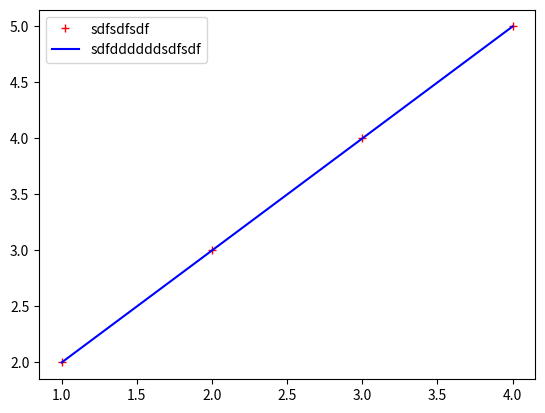

This chart was generated by the following Python code:
import math
import random
import copy
J=1
a=[-1.,  1.,  1., -1., -1., -1., -1.,  1.,  1.,  1.,  1.,  1.,  1.,
       -1., -1., -1., -1., -1., -1., -1., -1., -1., -1., -1., -1., -1.,
       -1., -1., -1., -1., -1., -1.,  1.,  1.,  1.,  1.,  1.,  1., -1.,
       -1., -1.,  1.,  1.,  1., -1., -1., -1., -1., -1., -1., -1., -1.,
       -1., -1., -1.,  1.,  1.,  1., -1., -1., -1., -1., -1.,  1.,  1.,
        1.,  1., -1., -1., -1.,  1.,  1.,  1.,  1.,  1., -1., -1., -1.,
       -1., -1., -1., -1., -1., -1., -1., -1., -1., -1.,  1.,  1.,  1.,
        1.,  1., -1., -1., -1., -1., -1., -1., -1., -1., -1., -1., -1.,
        1.,  1.,  1.,  1.,  1., -1., -1.,  1.,  1.,  1.,  1., -1., -1.,
        1.,  1., -1., -1., -1.,  1.,  1.,  1.,  1., -1., -1.]
def cal_energy(sequence):
    # 计算总能量
    energy = 0
    for i in range(len(a)):

        bond_energy = -J * sequence[i] * sequence[(i + 1) % len(a)]
        #print(bond_energy)
        energy = energy + bond_energy
    return energy
e=cal_energy(a)
num_size=10
import numpy as np
def metro(initial,beta):

    site=np.random.randint(num_size)
    #print(site)
    p0 = beta
    # prob = min(1.0, p0)
    # #print(site+1)
    # print(initial)
    print()
    print('initial',initial)
    u = np.random.random()  # u[0]为随机数（0，1），x/(0,1)为一个随机变量，p(x<u[0])=u[0]
    final=copy.copy(initial)
    print('initial01', initial)
    final[site] = -initial[site]   #python赋值后的列表中的元素在内存中还是引用的原来的变量名，改了这个，initial会跟着变
    print('initial02', initial)
    if p0 > u:  # 有prob的概率发生某件事
        final=final  # flip
       # print('yeas','prob:',prob,' u',u)
        print('yes')
    else:
        final=initial
        print('no')
    print('final',final,'initial',initial)
    #print(initial,'prob:',prob)
    #print()



    return final
alist=[]
for i in range(1000):
    alist.append(np.mean(metro([1,1,1,1,1,1,1,1,1,1],0.5)))
print(np.mean(alist))
print(np.mean([1,1,1,1,1,1,1,1,1,-1]))

print()
a=[1,2,3,4]
b=[6,7,8,9]
a[0]=-b[0]
print('a',a,'b',b)
x=[1,2,3,4]
y=[2,3,4,5]
import matplotlib.pyplot as plt
plt.plot(x,y,'r+',label='sdfsdfsdf',)
plt.plot(x,y,'b-',label='sdfddddddsdfsdf')
plt.legend()
plt.show()

print(math.asinh(4))
print(1/math.sinh(4))